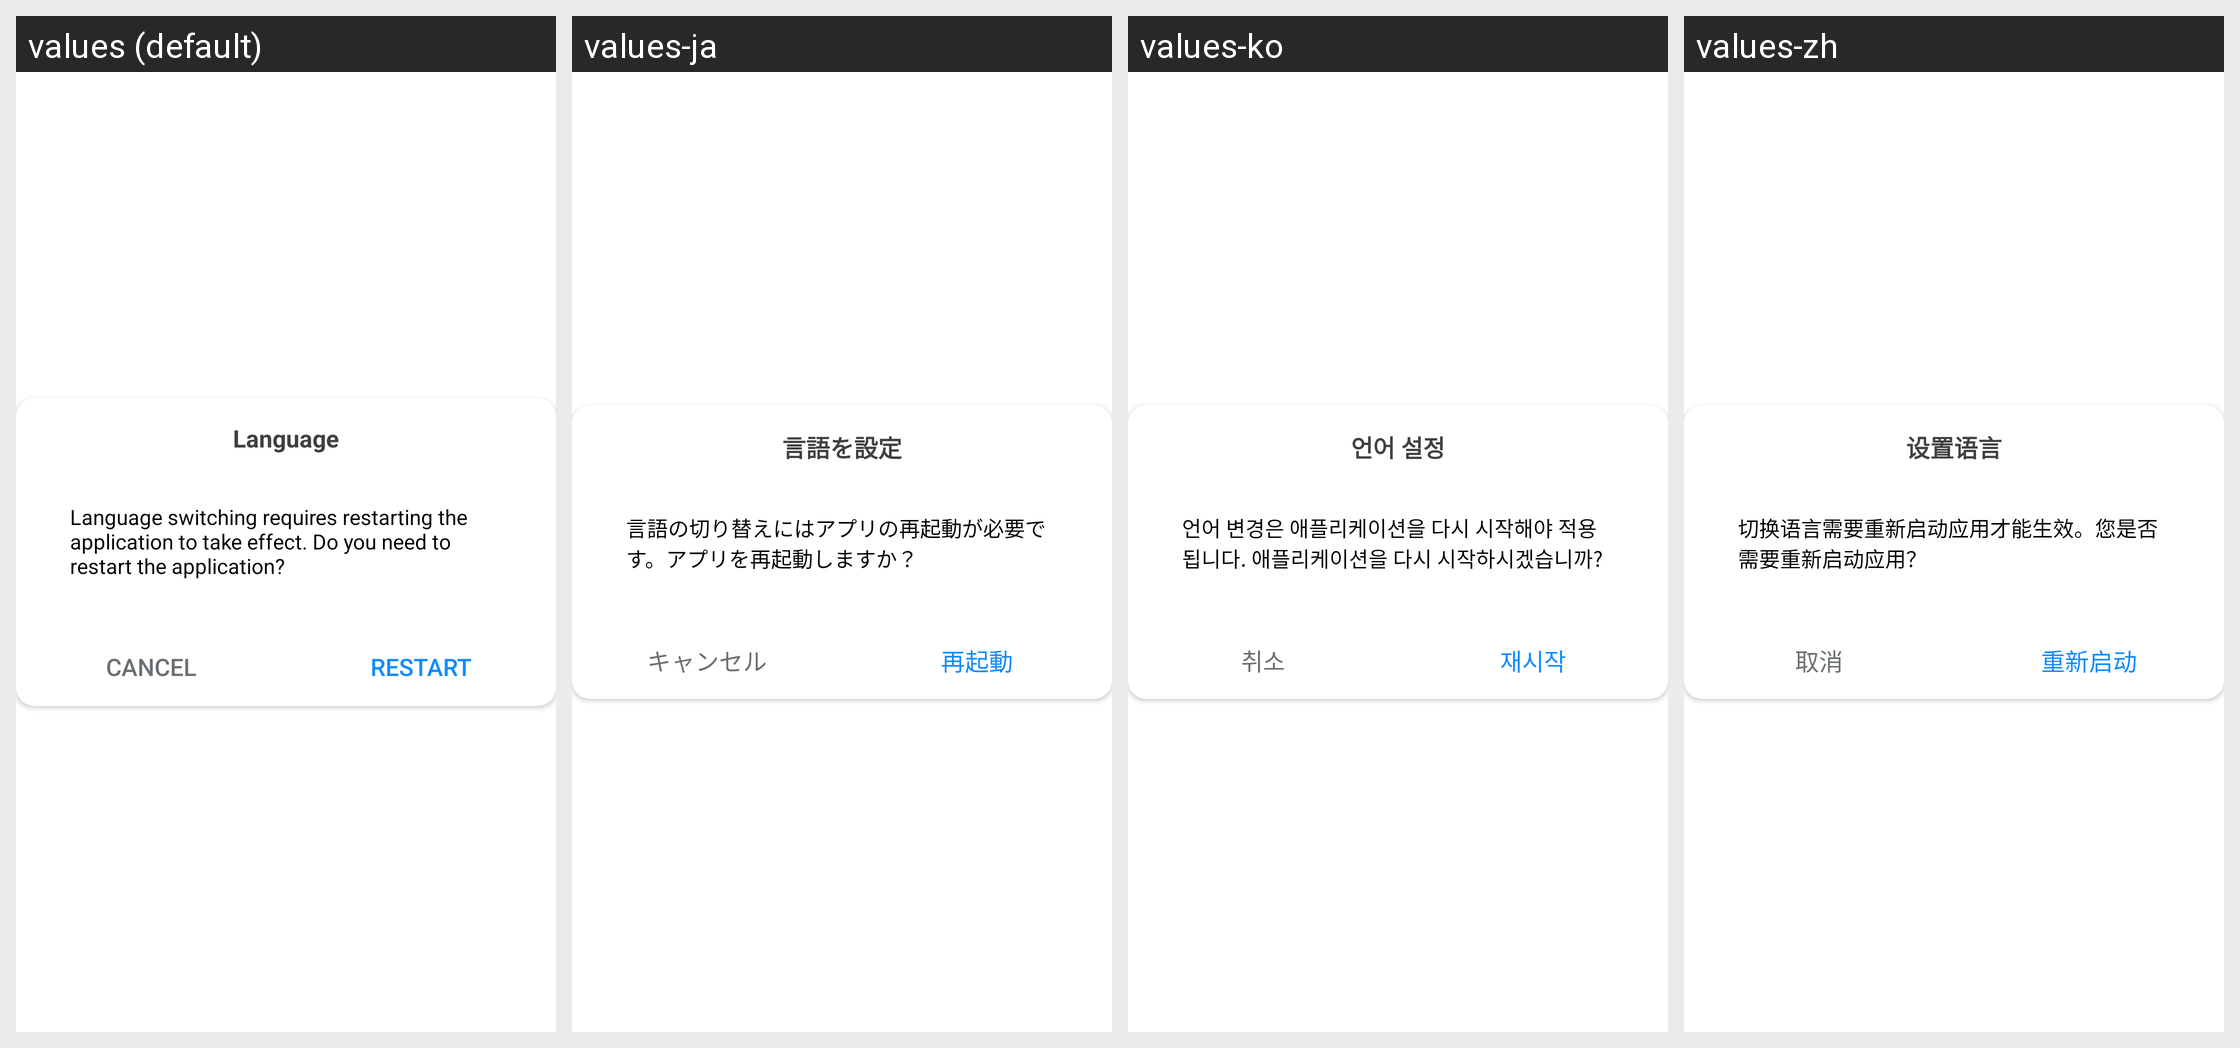

Here is an Android app screen in its default locale and in the app's own translations. Write out the translated-string differences for the strings that appear on this screen.
Android screen res/layout/dialog_restart_language.xml rendered under 4 locales, left to right: values (default), values-ja, values-ko, values-zh. Device: Nexus 5 (rendered at 1080×1920; each locale shown at half size, 540×960, under a caption strip naming it); theme Theme.FindMyPhoneByClapping.
Strings drawn on this screen, with the default value and each locale's value (text and hints the layout hard-codes, and strings that could not be matched under every locale, appear in the picture but are not listed):

language
  values: Language
  values-ja: 言語を設定
  values-ko: 언어 설정
  values-zh: 设置语言

language_set_restart_tip
  values: Language switching requires restarting the application to take effect. Do you need to restart the application?
  values-ja: 言語の切り替えにはアプリの再起動が必要です。アプリを再起動しますか？
  values-ko: 언어 변경은 애플리케이션을 다시 시작해야 적용됩니다. 애플리케이션을 다시 시작하시겠습니까?
  values-zh: 切换语言需要重新启动应用才能生效。您是否需要重新启动应用？

cancel
  values: Cancel
  values-ja: キャンセル
  values-ko: 취소
  values-zh: 取消

restart
  values: Restart
  values-ja: 再起動
  values-ko: 재시작
  values-zh: 重新启动
